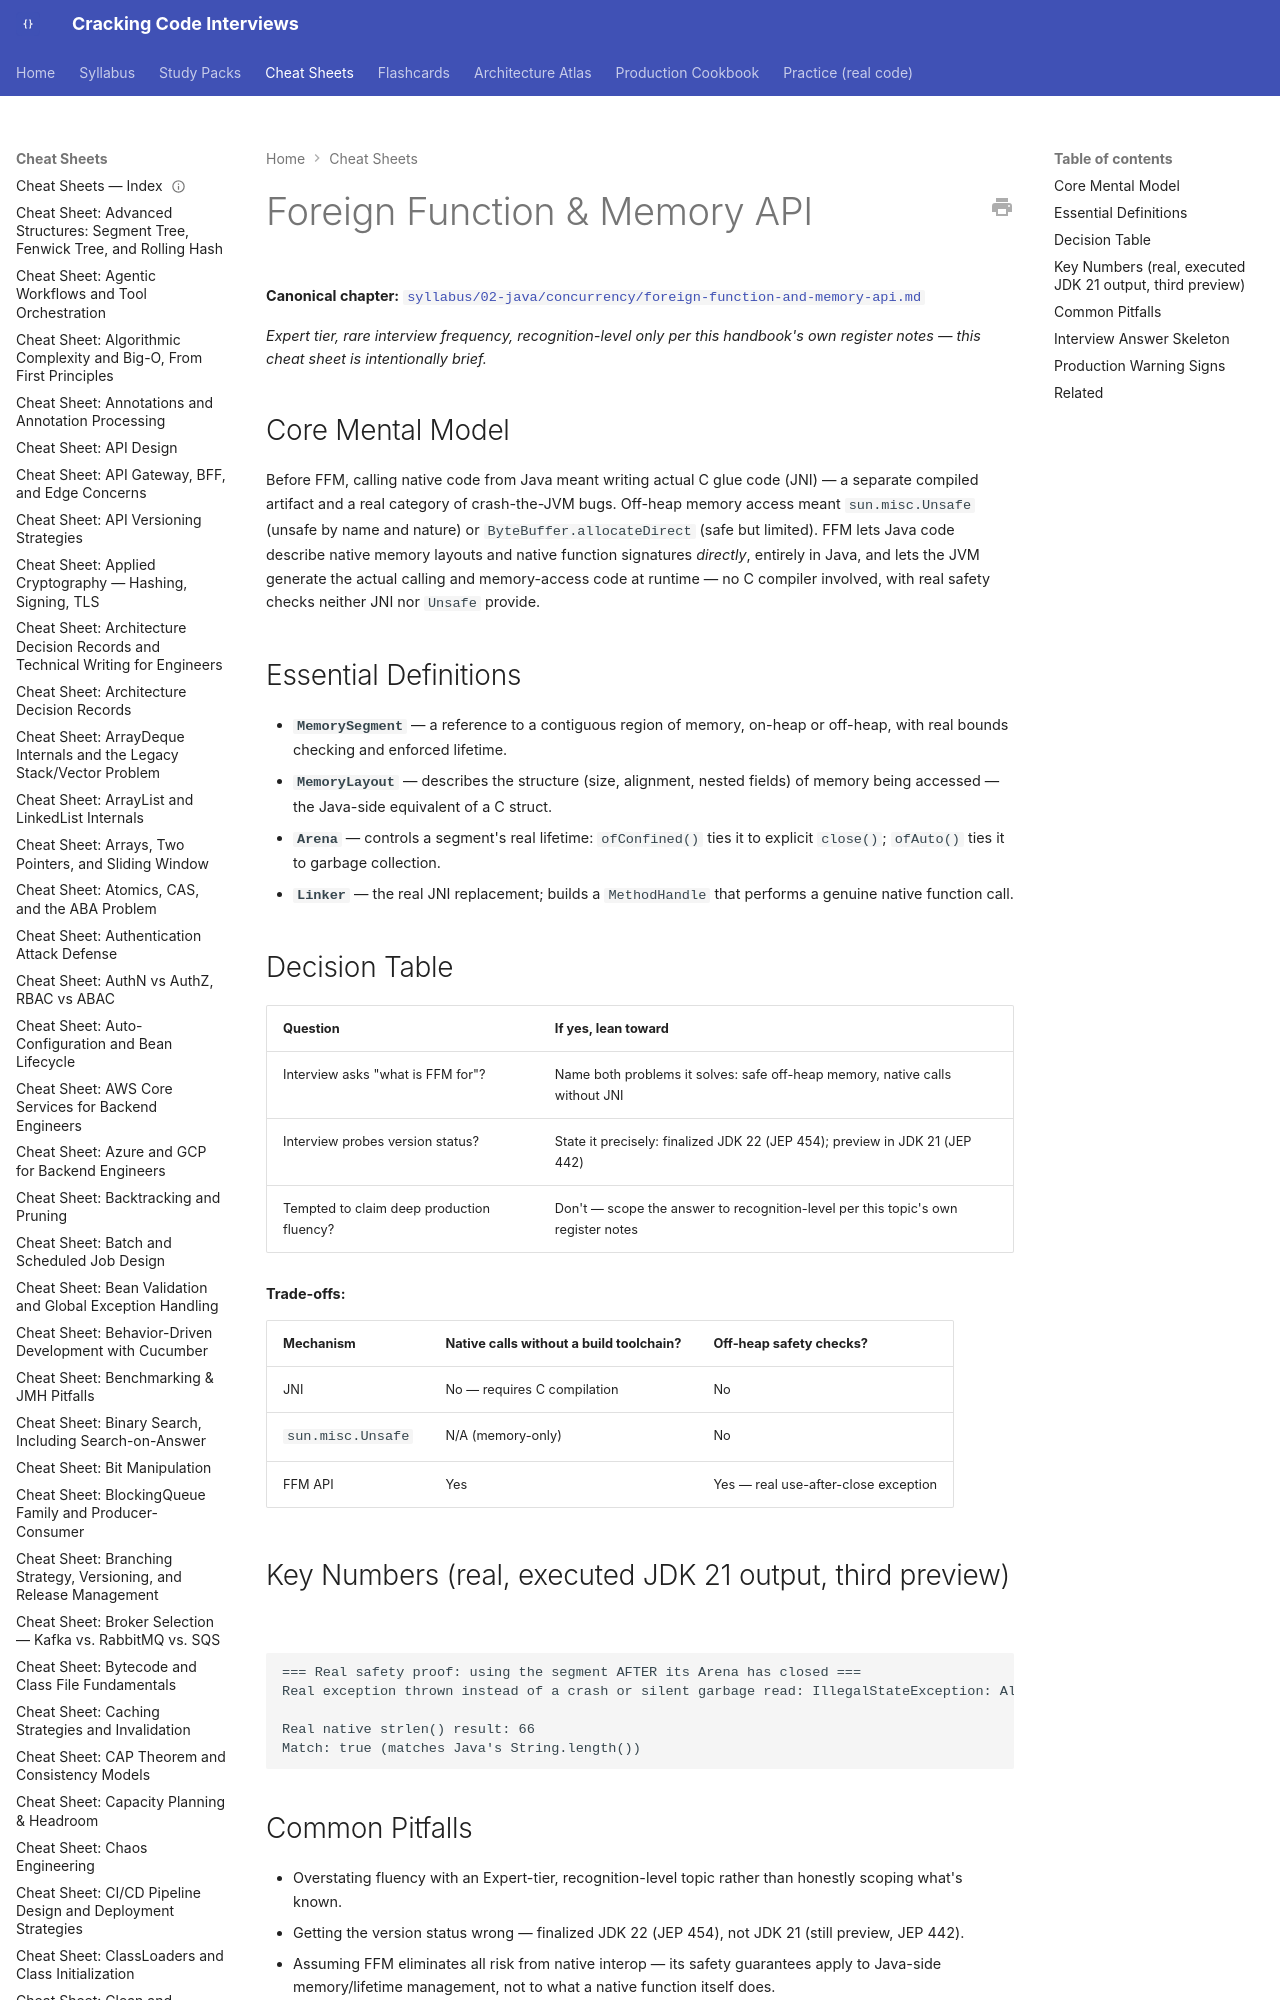

repository: JuanMelendres/cracking-code-interviews · page: cheat-sheets/foreign-function-and-memory-api/index.html · generator: mkdocs

---
title: "Cheat Sheet: Foreign Function & Memory API"
slug: foreign-function-and-memory-api
document_type: cheat-sheet
domain: concurrency
topic_id: T-416
canonical: ../syllabus/02-java/concurrency/foreign-function-and-memory-api.md
last_updated: 2026-09-01
---
